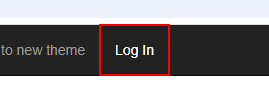
Task: Es un pilar fundamental de la automatización de procesos. 
Workflow: LoginACME

Step 1 [try]: find the link 'Log In'

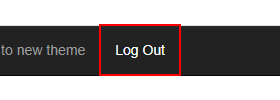
Step 2 [then]: click on the link 'Log Out'

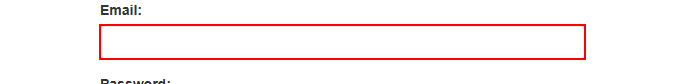
Step 3 [try]: type [str_User] into the text box 'email'

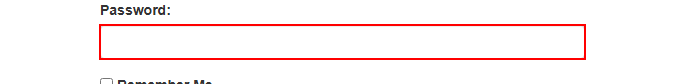
Step 4: type a value into the text box 'password'

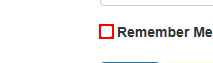
Step 5: check the text box 'remember'

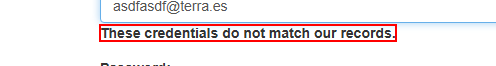
Step 6 [try]: find 'These credentials do not match our records.' in window 'ACME System 1 - Log In' (chrome.exe)